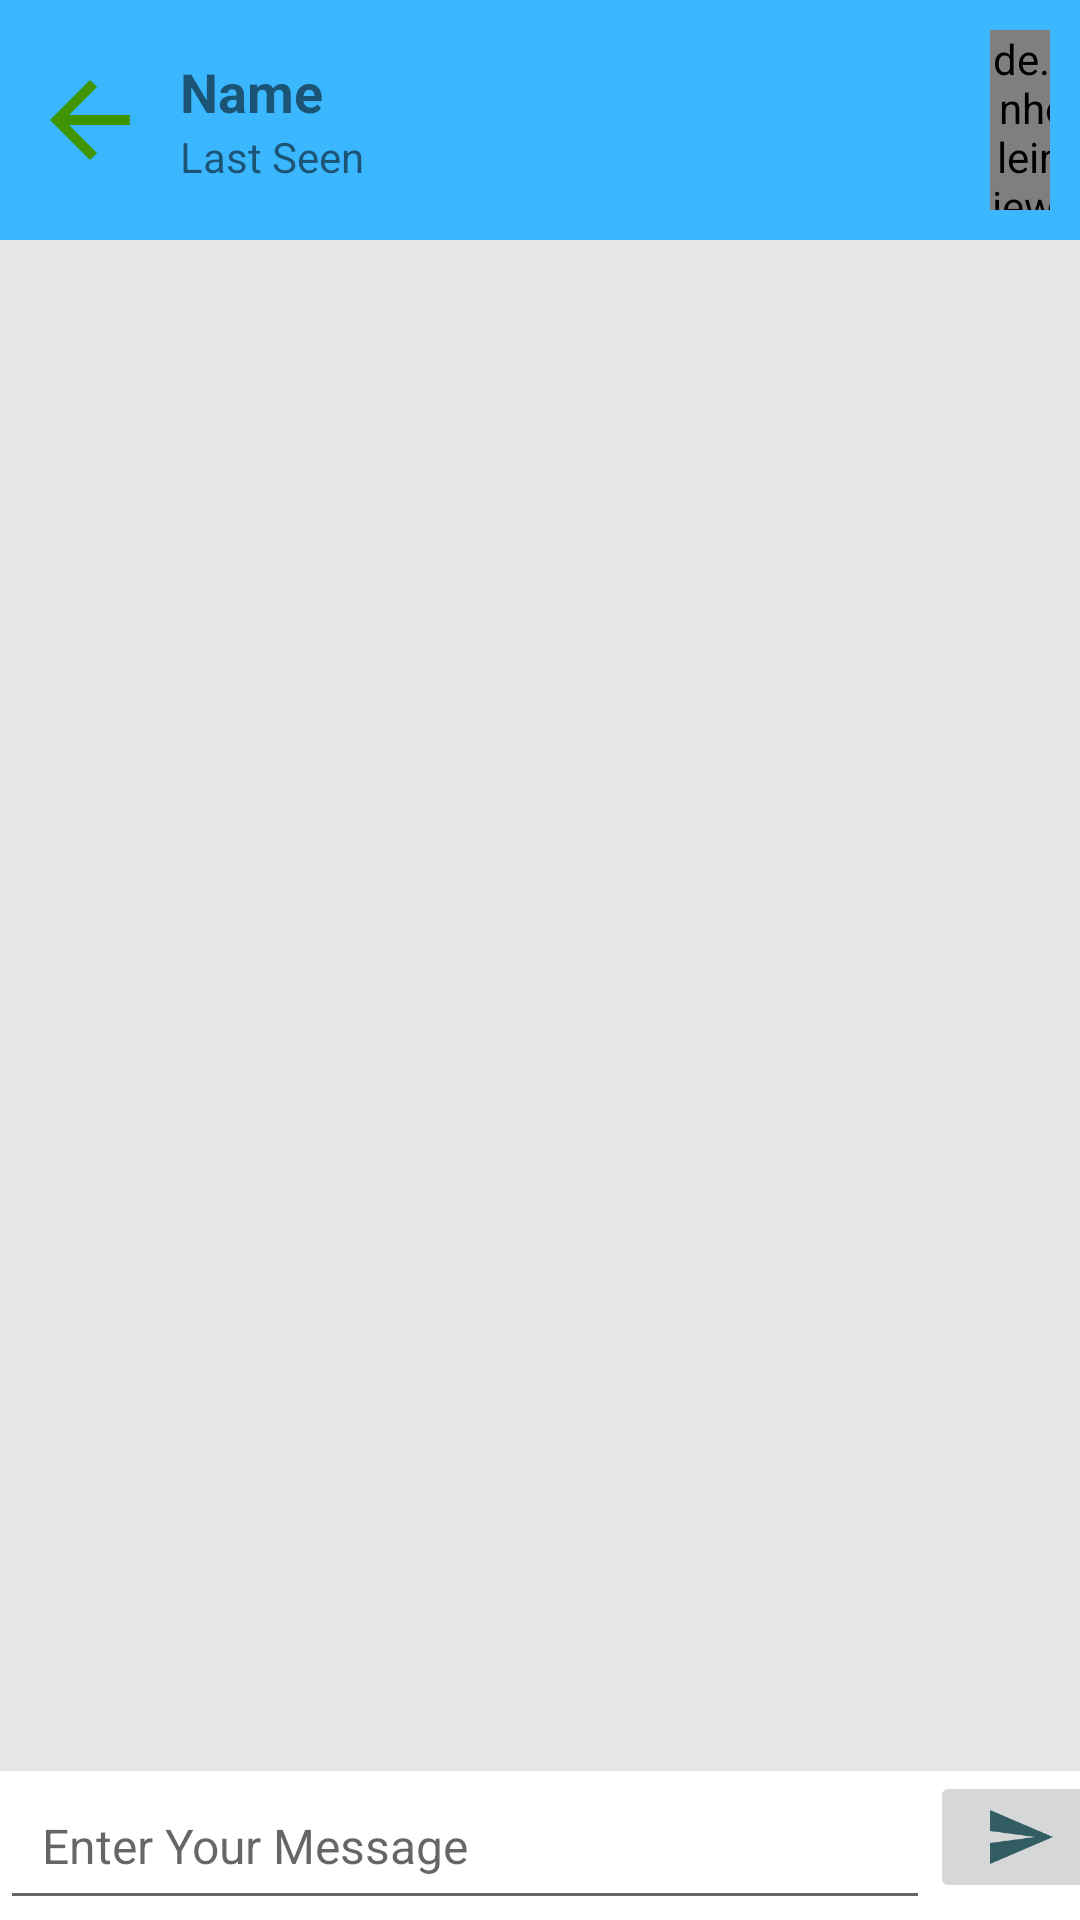

Reconstruct the res/layout file that produces this screen, plus the resources it refers to.
<!-- AndroidManifest.xml: application theme AppTheme -->
<!-- res/layout/activity_chat.xml -->
<?xml version="1.0" encoding="utf-8"?>
<RelativeLayout
    xmlns:android="http://schemas.android.com/apk/res/android"
    xmlns:app="http://schemas.android.com/apk/res-auto"
    xmlns:tools="http://schemas.android.com/tools"
    android:layout_width="match_parent"
    android:background="@color/colorAccent"
    android:layout_height="match_parent"
    tools:context=".ChatActivity">

   <LinearLayout
       android:padding="10dp"
       android:background="@color/colorPrimary"
       android:id="@+id/up_bar"
       android:orientation="horizontal"
       android:layout_width="match_parent"
       android:layout_height="wrap_content">


       <ImageView
           android:id="@+id/send_main_page"
           android:layout_gravity="center_vertical"
           android:src="@drawable/ic_arrow_back_black_24dp"
           android:layout_width="40dp"
           android:layout_height="40dp"
           android:layout_marginRight="10dp"

           />

       <LinearLayout
           android:layout_gravity="center_vertical"
           android:orientation="vertical"
           android:layout_width="wrap_content"
           android:layout_height="wrap_content">

           <TextView
               android:id="@+id/show_username_chat_activity"
               android:text="Name  "
               android:textSize="18sp"
               android:textStyle="bold"
               android:layout_width="270dp"
               android:layout_height="wrap_content"/>

           <TextView
               android:id="@+id/show_user_last_seen"
               android:text="Last Seen  "
               android:layout_width="270dp"
               android:layout_height="wrap_content"/>






       </LinearLayout>




       <de.hdodenhof.circleimageview.CircleImageView
           android:id="@+id/show_user_pic_chat_activity"
           android:layout_width="60dp"
           android:src="@drawable/ic_person_black_24dp"
           android:layout_height="60dp" />



   </LinearLayout>

    <androidx.recyclerview.widget.RecyclerView

        android:layout_below="@+id/up_bar"
        android:id="@+id/private_message_list"
        android:layout_width="match_parent"
        android:layout_height="match_parent"
        android:layout_above="@+id/chat_linear_layout"
        >

    </androidx.recyclerview.widget.RecyclerView>

<LinearLayout
    android:id="@+id/chat_linear_layout"
    android:layout_alignParentStart="true"
    android:layout_alignParentBottom="true"
    android:layout_alignParentLeft="true"
    android:background="@android:color/background_light"
    android:orientation="horizontal"
    android:layout_width="match_parent"
    android:layout_height="wrap_content">

    <EditText
        android:id="@+id/entered_message"
        android:padding="14sp"
        android:layout_width="310dp"
        android:layout_height="wrap_content"
        android:hint="Enter Your Message"
        android:textSize="16sp"


        />

    <ImageButton
        android:id="@+id/send_message_btn"
        android:src="@drawable/ic_send_black_24dp"
        android:layout_width="60dp"
        android:layout_height="wrap_content"/>


</LinearLayout>



</RelativeLayout>
<!-- resources referenced by this layout -->
<resources>
  <color name="colorAccent">#E6E6E6</color>
  <color name="colorPrimary">#3bb7ff</color>
  <!-- drawable ic_arrow_back_black_24dp (drawable) -->
  <vector android:height="24dp" android:tint="#3F9500"
      android:viewportHeight="24.0" android:viewportWidth="24.0"
      android:width="24dp" xmlns:android="http://schemas.android.com/apk/res/android">
      <path android:fillColor="#FF000000" android:pathData="M20,11H7.83l5.59,-5.59L12,4l-8,8 8,8 1.41,-1.41L7.83,13H20v-2z"/>
  </vector>
  <!-- drawable ic_person_black_24dp (drawable) -->
  <vector android:height="24dp" android:tint="#325E63"
      android:viewportHeight="24.0" android:viewportWidth="24.0"
      android:width="24dp" xmlns:android="http://schemas.android.com/apk/res/android">
      <path android:fillColor="#FF000000" android:pathData="M12,12c2.21,0 4,-1.79 4,-4s-1.79,-4 -4,-4 -4,1.79 -4,4 1.79,4 4,4zM12,14c-2.67,0 -8,1.34 -8,4v2h16v-2c0,-2.66 -5.33,-4 -8,-4z"/>
  </vector>
  <!-- drawable ic_send_black_24dp (drawable) -->
  <vector android:height="24dp" android:tint="#325E63"
      android:viewportHeight="24.0" android:viewportWidth="24.0"
      android:width="24dp" xmlns:android="http://schemas.android.com/apk/res/android">
      <path android:fillColor="#FF000000" android:pathData="M2.01,21L23,12 2.01,3 2,10l15,2 -15,2z"/>
  </vector>
  <style name="AppTheme" parent="Theme.AppCompat.Light.NoActionBar">
          
          <item name="colorPrimary">@color/colorPrimary</item>
          <item name="colorPrimaryDark">@color/colorPrimaryDark</item>
          <item name="colorAccent">@color/colorAccent</item>
      </style>
  <color name="colorPrimaryDark">#005048</color>
</resources>
